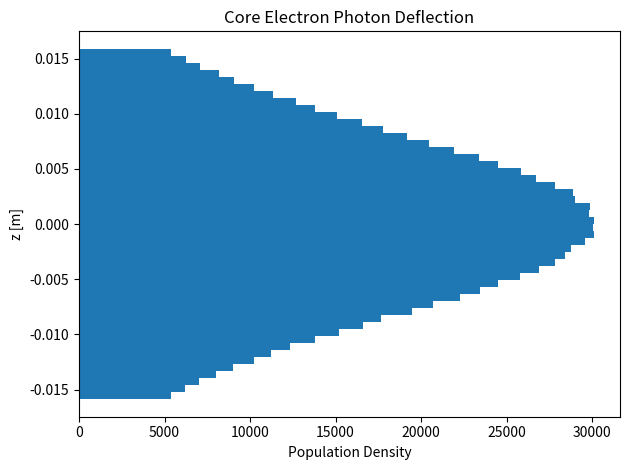
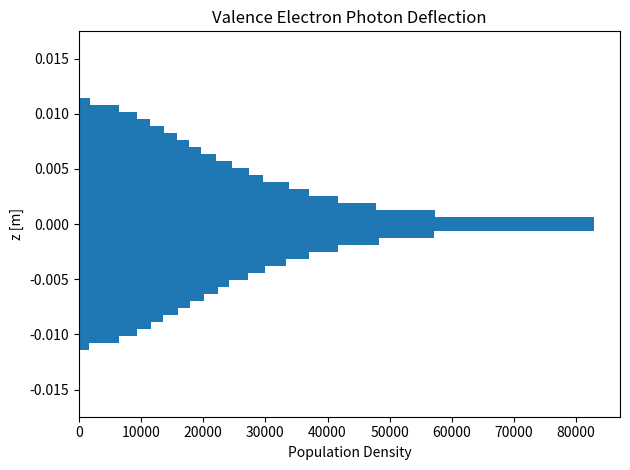
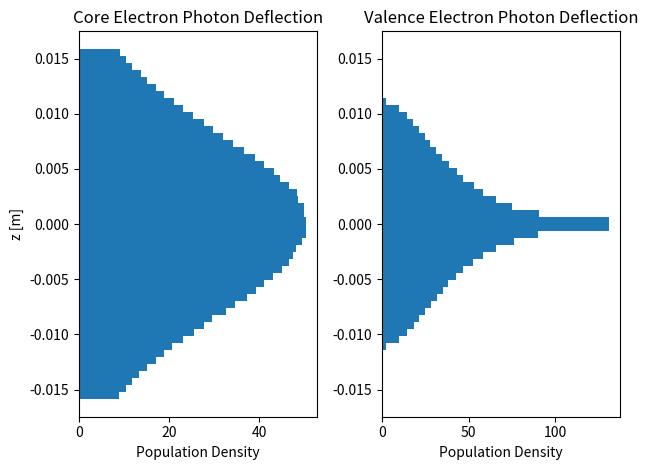
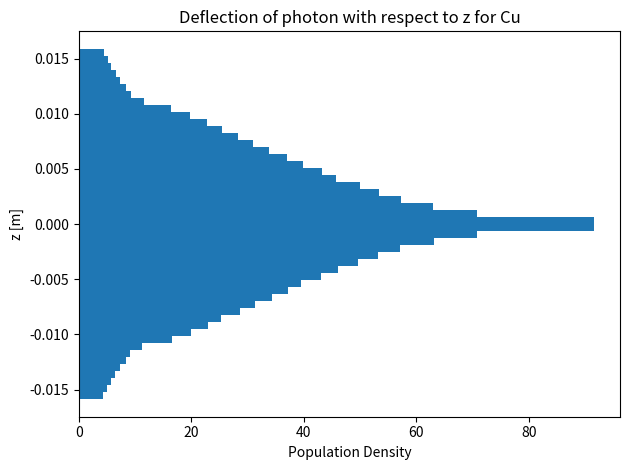

Python code for these plots, in order:
#!/usr/bin/env python3
# -*- coding: utf-8 -*-
# %%
import numpy as np
import matplotlib.pyplot as plt


# %%
"""parameters for electron momentum simulation"""
m_e = 0.51099895000 * 10**(6) #eV/c2
m_e_err = 0.00000000015 * 10**(6) #eV/c2
detector_width = 6.35 * 10**(-4) #m
detector_length = 1.5 #m
fermi_E = 7.05 #eV
fermi_p = np.sqrt(2 * fermi_E * m_e) #eV/c
core_E_std = 4 + m_e #eV
core_p_std = np.sqrt(core_E_std**2 - m_e**2) #eV/c
c = 1 #c

# %%
class CoreElectron():
    def __init__(self, loc=0.0, scale=core_p_std):
        self.loc = loc
        self.scale = scale

    def get_pz(self, num):
        pz = np.random.normal(loc=self.loc, scale=self.scale, size=num)
        return pz

# %% Valence Electrons
class ValenceElectron():
    def __init__(self, fermi_p):
        self.fermi_p = fermi_p

    def get_p(self, num):
        r, theta, azi = self.gen_pos(num)
        px = r * np.cos(azi) * np.sin(theta)
        py = r * np.sin(azi) * np.sin(theta)
        pz = r * np.cos(theta)
        return(np.asarray[px, py, pz])

    def get_pz(self, num):
        r, theta, azi = self.gen_pos(num)
        pz = r*np.cos(theta)
        return pz

    def gen_pos(self, num):
        r = np.random.rand(num)*self.fermi_p
        theta = np.random.rand(num) * np.pi
        azi = 2 * np.random.rand(num) * np.pi
        return r, azi, theta

# %%
class Interaction():
    def __init__(self, core, val, mass_e=m_e, l=detector_length, c=1):
        self.core = core
        self.val = val
        self.m_e = mass_e
        self.l = l
        self.c = c

    def get_E(self, pz):
        E = np.sqrt(pz**2 + 2 * self.m_e**2)
        return E

    def get_deflection(self, pz):
        E = self.get_E(pz)
        frac = self.c*pz/E
        deflection = np.arctan(frac)*2
        return deflection

    def get_z(self, pz):
        defl = self.get_deflection(pz)
        d = self.l * np.tan(defl)
        return d

    def predict_deflection(self, num):
        num_rand = np.random.rand(num) * 28
        num_v = (num_rand < 1.0).sum()
        num_c = num_detected - num_v
        pz_c = self.core.get_pz(num_c)
        pz_v = self.val.get_pz(num_v)
        d_v = self.get_z(pz_val)
        d_c = self.get_z(pz_core)
        return d_c, d_v





# %%
core = CoreElectron(scale=core_p_std)
val = ValenceElectron(fermi_p)
i = Interaction(m_e, detector_length)
num = 10**6
pz_val = val.get_pz(num)
pz_core = core.get_pz(num)
d_val = i.get_z(pz_val)
d_core = i.get_z(pz_core)


# %%
num_bins = 51
bins = (np.arange(num_bins) - num_bins // 2) * detector_width

fig1, ax1 = plt.subplots()
ax1.hist(d_core, bins=bins, orientation='horizontal')
ax1.set_ylabel("z [m]")
ax1.set_xlabel("Population Density")
ax1.set_title("Core Electron Photon Deflection")
fig1.tight_layout()
fig1.show()

fig2, ax2 = plt.subplots()
ax2.hist(d_val, bins=bins, orientation='horizontal')
ax2.set_ylabel("z [m]")
ax2.set_xlabel("Population Density")
ax2.set_title("Valence Electron Photon Deflection")
fig2.tight_layout()
fig2.show()

fig3, ax3 = plt.subplots(1, 2)
ax3[0].hist(d_core, bins=bins, density=True, orientation='horizontal')
ax3[0].set_ylabel("z [m]")
ax3[0].set_xlabel("Population Density")
ax3[0].set_title("Core Electron Photon Deflection")
ax3[1].hist(d_val, bins=bins, density=True, orientation='horizontal')
ax3[1].set_xlabel("Population Density")
ax3[1].set_title("Valence Electron Photon Deflection")
fig3.tight_layout()
fig3.show()


# %%
"""Predicted distribution based on ratio of core electrons to valence electrons in copper"""
core = CoreElectron(scale=core_p_std)
val = ValenceElectron(fermi_p)
i = Interaction(core, val)
num_detected = 10**6
d_c, d_v = i.predict_deflection(num_detected)
d = np.concatenate((d_c, d_v))

num_bins = 51
bins = (np.arange(num_bins) - num_bins // 2) * detector_width

fig4, ax4 = plt.subplots()
ax4.hist(d, bins=bins, density=True, orientation='horizontal')
ax4.set_ylabel("z [m]")
ax4.set_xlabel("Population Density")
ax4.set_title("Deflection of photon with respect to z for Cu")
fig4.tight_layout()
fig4.show()

"""
fig5, ax5 = plt.subplots()
ax5.hist(d_c, bins=bins, orientation='horizontal')
ax5.set_ylabel("z [m]")
ax5.set_xlabel("Population Density")
ax5.set_title("Core Electron Photon Deflection")
fig5.tight_layout()
fig5.show()

fig6, ax6 = plt.subplots()
ax6.hist(d_v, bins=bins, orientation='horizontal')
ax6.set_ylabel("z [m]")
ax6.set_xlabel("Population Density")
ax6.set_title("Valence Electron Photon Deflection")
fig6.tight_layout()
fig6.show()
"""

